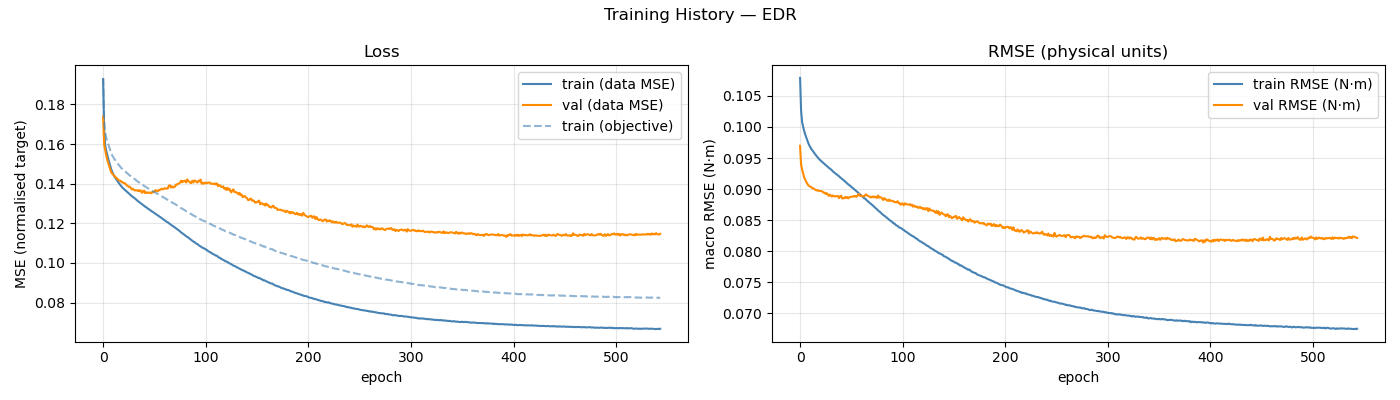

Source data for this figure (header and first rows):
epoch, train_loss, val_loss, train_rmse, val_rmse, train_loss_obj, mean_abs_delta_g, mean_frob_delta_M, mean_abs_delta_C_qd, mean_abs_delta_tau_f
1, 0.1926, 0.1739, 0.1079, 0.09695, 0.1934, 3.26430660e-02, 1.19202312e-05, 4.92720273e-06, 2.07335818e-02
2, 0.1672, 0.1598, 0.1026, 0.09395, 0.1712, 6.49914653e-02, 3.85718993e-05, 1.27951182e-05, 5.76321716e-02
3, 0.1592, 0.1569, 0.1008, 0.09317, 0.1656, 7.18481619e-02, 1.04165920e-04, 2.57376572e-05, 7.26729709e-02
4, 0.1567, 0.1543, 0.1, 0.09251, 0.1634, 7.45498621e-02, 1.81456791e-04, 4.54828054e-05, 7.60048303e-02
5, 0.1545, 0.152, 0.09937, 0.0919, 0.1616, 7.71959760e-02, 2.72137256e-04, 6.91703631e-05, 7.84650625e-02
6, 0.1525, 0.1504, 0.09881, 0.09155, 0.1599, 7.98382298e-02, 3.82809214e-04, 9.99203253e-05, 8.04074020e-02
7, 0.1506, 0.1487, 0.09833, 0.09118, 0.1583, 8.15377863e-02, 5.05603654e-04, 1.35329123e-04, 8.21829914e-02
8, 0.1488, 0.1471, 0.09785, 0.09089, 0.1567, 8.30943003e-02, 6.34877422e-04, 1.76363950e-04, 8.37108212e-02
9, 0.1472, 0.1457, 0.09742, 0.09062, 0.1553, 8.45876779e-02, 7.86470970e-04, 2.23340822e-04, 8.55904652e-02
10, 0.1458, 0.1449, 0.09705, 0.09049, 0.1541, 8.56450871e-02, 9.49780183e-04, 2.80572311e-04, 8.70810038e-02
11, 0.1446, 0.1445, 0.09673, 0.09039, 0.1532, 8.68691601e-02, 1.12859095e-03, 3.51926843e-04, 8.81025893e-02
12, 0.1437, 0.144, 0.09645, 0.09031, 0.1524, 8.77571490e-02, 1.33041619e-03, 4.36173859e-04, 8.86777055e-02
13, 0.1429, 0.1432, 0.09625, 0.09014, 0.1518, 8.86375595e-02, 1.56101370e-03, 5.36789823e-04, 8.90257643e-02
14, 0.1421, 0.143, 0.096, 0.09013, 0.151, 8.94732420e-02, 1.80832581e-03, 6.49131160e-04, 8.93477510e-02
15, 0.1413, 0.1423, 0.09577, 0.09, 0.1502, 9.01673101e-02, 2.09527894e-03, 7.73505742e-04, 8.94065817e-02
16, 0.1405, 0.1419, 0.09555, 0.08988, 0.1496, 9.12823048e-02, 2.38514333e-03, 9.12854809e-04, 8.96824522e-02
17, 0.1398, 0.1415, 0.09534, 0.08979, 0.149, 9.19395582e-02, 2.72628238e-03, 1.06800091e-03, 8.97728747e-02
18, 0.1391, 0.1415, 0.09513, 0.08986, 0.1483, 9.30725671e-02, 3.05357900e-03, 1.23274733e-03, 8.97354313e-02
19, 0.1385, 0.1408, 0.09494, 0.08972, 0.1478, 9.40554112e-02, 3.42688175e-03, 1.41215861e-03, 8.97675369e-02
20, 0.1379, 0.1407, 0.09476, 0.08971, 0.1472, 9.48960866e-02, 3.83231115e-03, 1.60531502e-03, 8.97962126e-02
21, 0.1375, 0.1403, 0.09462, 0.08969, 0.1468, 9.56784557e-02, 4.24457167e-03, 1.80984516e-03, 8.97783274e-02
22, 0.1369, 0.1403, 0.09445, 0.08969, 0.1463, 9.67325224e-02, 4.73173173e-03, 2.02539132e-03, 8.97689228e-02
23, 0.1365, 0.1398, 0.09431, 0.08957, 0.1459, 9.74558202e-02, 5.17316830e-03, 2.25530974e-03, 8.97877256e-02
24, 0.1361, 0.1391, 0.09418, 0.08942, 0.1455, 9.80394770e-02, 5.66769660e-03, 2.48856384e-03, 8.98552718e-02
25, 0.1355, 0.1389, 0.09403, 0.08943, 0.145, 9.89625281e-02, 6.20537701e-03, 2.73771831e-03, 8.98437175e-02
26, 0.1351, 0.1384, 0.09388, 0.08924, 0.1446, 9.99323068e-02, 6.74437578e-03, 2.99089837e-03, 8.97965314e-02
27, 0.1346, 0.1385, 0.09372, 0.08934, 0.1441, 1.00487360e-01, 7.29980153e-03, 3.25363225e-03, 8.98346262e-02
28, 0.1342, 0.1377, 0.0936, 0.08918, 0.1438, 1.01220271e-01, 7.89766490e-03, 3.52444470e-03, 8.98716253e-02
29, 0.1337, 0.1371, 0.09343, 0.08891, 0.1433, 1.02028276e-01, 8.48811788e-03, 3.80996662e-03, 8.99126467e-02
30, 0.1334, 0.1375, 0.09332, 0.08911, 0.143, 1.02697949e-01, 9.17329788e-03, 4.10098417e-03, 8.98128164e-02
31, 0.133, 0.1368, 0.09319, 0.08898, 0.1426, 1.03239877e-01, 9.81970246e-03, 4.39736550e-03, 9.00464545e-02
32, 0.1325, 0.1366, 0.09303, 0.08879, 0.1422, 1.03872730e-01, 1.04936424e-02, 4.69775165e-03, 8.99899126e-02
33, 0.132, 0.1368, 0.09286, 0.08898, 0.1417, 1.04584762e-01, 1.11737352e-02, 5.01683991e-03, 9.01087016e-02
34, 0.1316, 0.1366, 0.09273, 0.08889, 0.1414, 1.05155023e-01, 1.19390131e-02, 5.34100079e-03, 9.00931065e-02
35, 0.1312, 0.1363, 0.09258, 0.08881, 0.141, 1.05812319e-01, 1.26919010e-02, 5.67350809e-03, 9.01464946e-02
36, 0.1307, 0.1368, 0.09245, 0.08887, 0.1406, 1.06367231e-01, 1.35195958e-02, 6.02917104e-03, 9.00659977e-02
37, 0.1304, 0.1361, 0.09234, 0.08886, 0.1403, 1.06776161e-01, 1.43944242e-02, 6.37908170e-03, 9.01792330e-02
38, 0.13, 0.1366, 0.09219, 0.08891, 0.1399, 1.07542847e-01, 1.51391727e-02, 6.74610037e-03, 9.02092970e-02
39, 0.1296, 0.1354, 0.09207, 0.08855, 0.1396, 1.07972431e-01, 1.60689366e-02, 7.12919991e-03, 9.02292141e-02
40, 0.1292, 0.1361, 0.0919, 0.08883, 0.1392, 1.08565044e-01, 1.69949368e-02, 7.49363939e-03, 9.02378436e-02
41, 0.1288, 0.1365, 0.09178, 0.08896, 0.1389, 1.09146976e-01, 1.78167950e-02, 7.88758079e-03, 9.02119294e-02
42, 0.1284, 0.1352, 0.09161, 0.0885, 0.1385, 1.09823376e-01, 1.87770983e-02, 8.30037164e-03, 9.01605769e-02
43, 0.1281, 0.1356, 0.0915, 0.08857, 0.1383, 1.10292503e-01, 1.98274505e-02, 8.71832558e-03, 9.00630256e-02
44, 0.1277, 0.1354, 0.09134, 0.08853, 0.1379, 1.10983904e-01, 2.08145439e-02, 9.13641777e-03, 9.00248588e-02
45, 0.1273, 0.1355, 0.0912, 0.08873, 0.1376, 1.11442345e-01, 2.17936305e-02, 9.56989973e-03, 9.01276139e-02
46, 0.127, 0.1354, 0.09107, 0.0886, 0.1373, 1.11927085e-01, 2.27902875e-02, 1.00055055e-02, 9.00740230e-02
47, 0.1266, 0.1355, 0.0909, 0.08872, 0.1369, 1.12492637e-01, 2.38635970e-02, 1.04641164e-02, 9.02990701e-02
48, 0.1262, 0.1351, 0.09077, 0.08851, 0.1367, 1.13120510e-01, 2.50154748e-02, 1.09284205e-02, 9.00995924e-02
49, 0.1258, 0.1357, 0.09063, 0.08869, 0.1363, 1.13740746e-01, 2.62660122e-02, 1.14031846e-02, 9.01461287e-02
50, 0.1256, 0.1358, 0.09053, 0.08875, 0.1361, 1.14181487e-01, 2.73950695e-02, 1.19047053e-02, 9.01686458e-02
51, 0.1252, 0.1361, 0.09036, 0.08874, 0.1357, 1.14846905e-01, 2.85740133e-02, 1.23707169e-02, 9.01233329e-02
52, 0.1248, 0.1367, 0.09022, 0.0888, 0.1354, 1.15245919e-01, 2.99168623e-02, 1.28603700e-02, 9.02697003e-02
53, 0.1245, 0.1365, 0.09009, 0.08886, 0.1352, 1.15695081e-01, 3.10365787e-02, 1.33558522e-02, 9.01617963e-02
54, 0.1241, 0.1361, 0.08992, 0.08879, 0.1348, 1.16498766e-01, 3.24904326e-02, 1.38742232e-02, 9.03286347e-02
55, 0.1238, 0.1368, 0.0898, 0.0889, 0.1346, 1.16787830e-01, 3.37388475e-02, 1.44038592e-02, 9.03561813e-02
56, 0.1235, 0.1366, 0.08969, 0.08878, 0.1343, 1.17273635e-01, 3.55368747e-02, 1.48956049e-02, 9.04152810e-02
57, 0.123, 0.1371, 0.08952, 0.08896, 0.134, 1.17844757e-01, 3.68452795e-02, 1.54479013e-02, 9.03777712e-02
58, 0.1227, 0.1375, 0.08935, 0.08923, 0.1336, 1.18375350e-01, 3.80956878e-02, 1.59687967e-02, 9.05732788e-02
59, 0.1223, 0.1372, 0.08922, 0.08901, 0.1333, 1.18845490e-01, 3.99613178e-02, 1.65168861e-02, 9.05369745e-02
60, 0.122, 0.1373, 0.08909, 0.08889, 0.1331, 1.19320322e-01, 4.14594947e-02, 1.70859715e-02, 9.05543379e-02
... 484 more rows
